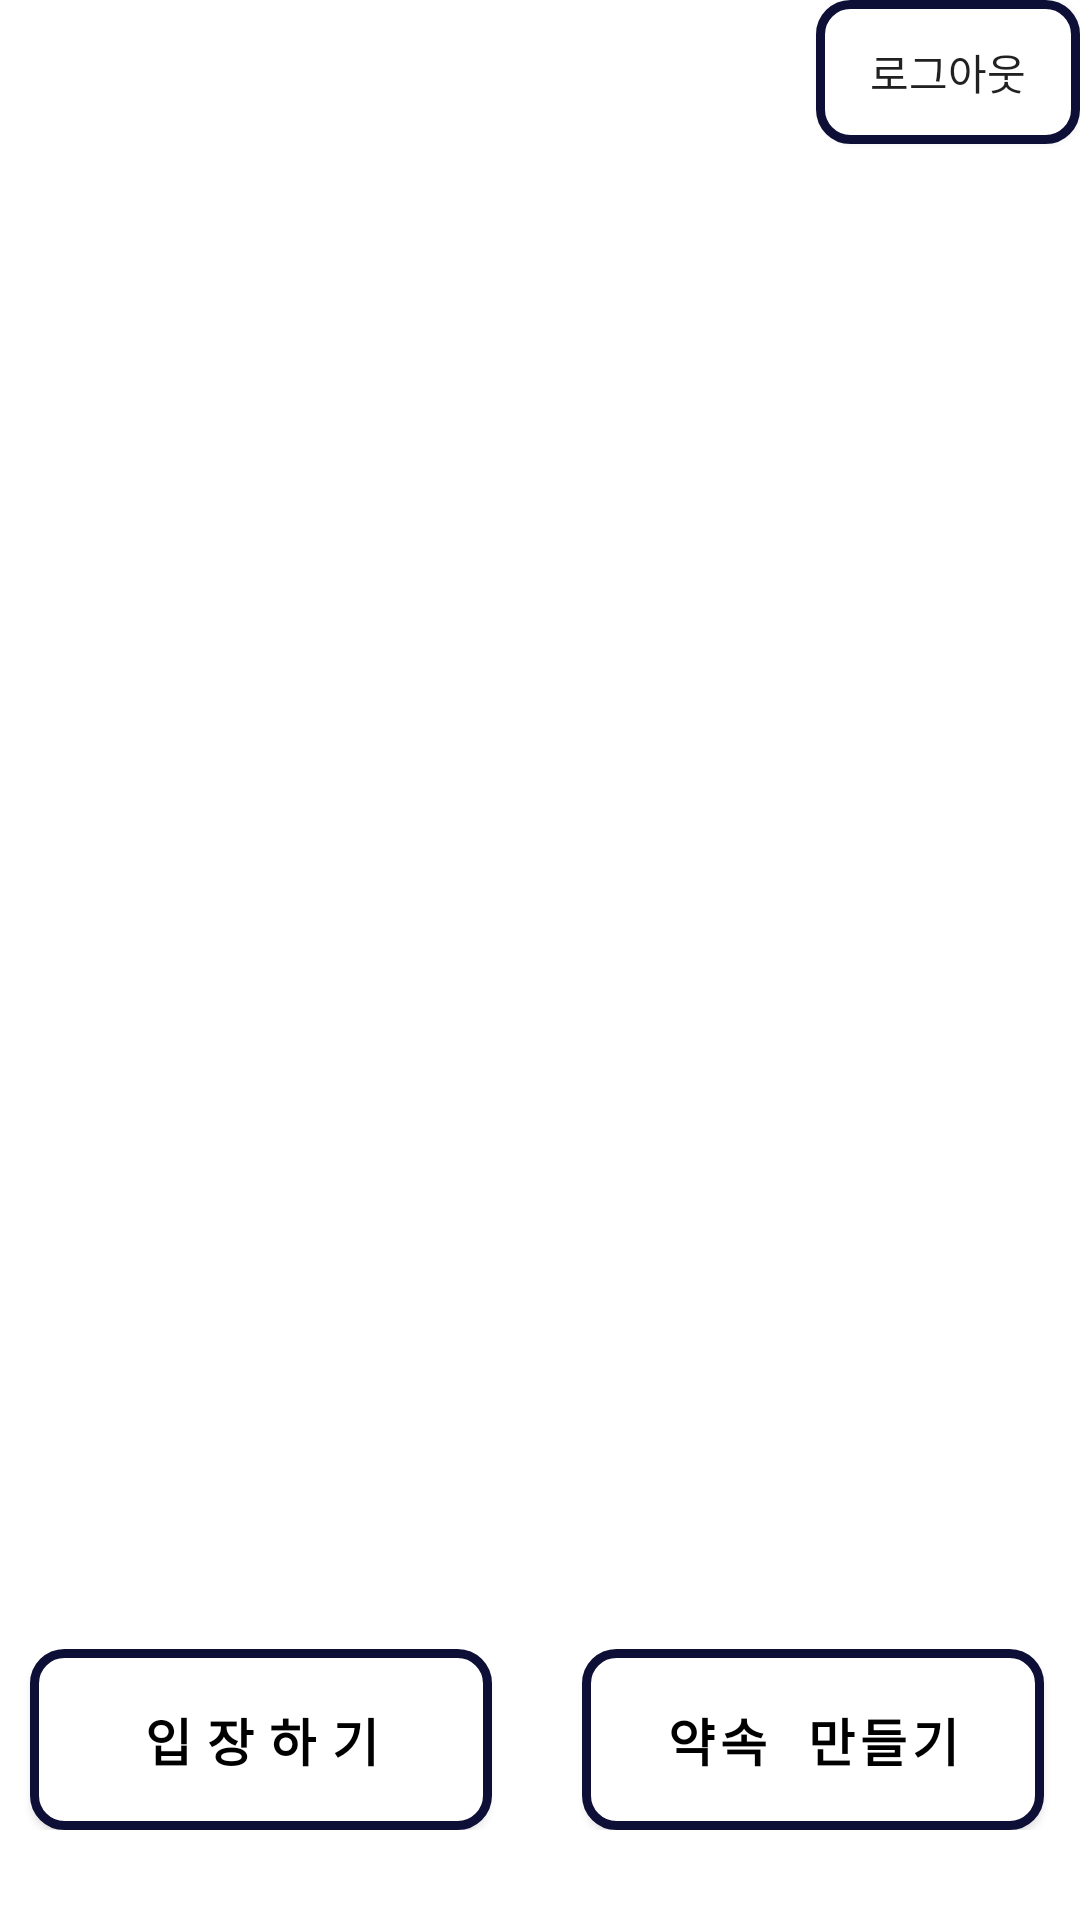

Android layout source for this screen:
<!-- AndroidManifest.xml: application theme Theme.WWMeet_android -->
<!-- res/layout/activity_main.xml -->
<?xml version="1.0" encoding="utf-8"?>
<LinearLayout xmlns:android="http://schemas.android.com/apk/res/android"
    xmlns:tools="http://schemas.android.com/tools"
    android:layout_width="match_parent"
    android:layout_height="match_parent"
    tools:context=".MainActivity"
    android:background="#ffffff"
    android:weightSum="10"
    android:orientation="vertical">

    <Button
        android:id="@+id/home_logout"
        android:layout_width="wrap_content"
        android:layout_height="wrap_content"
        android:layout_gravity="right"
        android:text="로그아웃"
        android:background="@drawable/button"/>

    <ImageView
        android:visibility="gone"
        android:id="@+id/main_logo_small_img"
        android:layout_width="70dp"
        android:layout_height="40dp"
        android:layout_gravity="center"
        android:scaleType="fitXY"
        android:layout_marginTop="10dp"
        android:src="@drawable/mainlogo2" />

    <LinearLayout
        android:visibility="gone"
        android:id="@+id/main_apm_list_box"
        android:layout_width="match_parent"
        android:layout_height="0dp"
        android:layout_weight="9">

        <ScrollView
            android:layout_width="match_parent"
            android:layout_height="match_parent">

            <androidx.recyclerview.widget.RecyclerView
                android:id="@+id/home_recyclerview"
                android:layout_width="match_parent"
                android:layout_height="match_parent" />

        </ScrollView>
    </LinearLayout>


    <ImageView
        android:id="@+id/main_logo_img"
        android:layout_width="380dp"
        android:layout_height="0dp"
        android:layout_gravity="center"
        android:scaleType="fitXY"
        android:layout_marginTop="120dp"
        android:layout_weight="7"
        android:src="@drawable/mainlogo1" />

    <View
        android:id="@+id/main_view_1"
        android:layout_width="0dp"
        android:layout_height="0dp"
        android:layout_weight="2.5"/>

    <View
        android:id="@+id/main_view_2"
        android:visibility="gone"
        android:layout_width="0dp"
        android:layout_height="0dp"
        android:layout_weight="0.5"/>

    <LinearLayout
        android:layout_width="match_parent"
        android:layout_height="40dp"
        android:layout_weight="0.5"
        android:orientation="horizontal"
        android:layout_marginBottom="30dp"
        android:weightSum="10">

        <Button
            android:id="@+id/home_enter_appoint_btn"
            android:layout_width="10dp"
            android:layout_height="match_parent"
            android:layout_weight="4.8"
            android:background="@drawable/button"
            android:letterSpacing="0.3"
            android:layout_marginLeft="10dp"
            android:text="입장하기"
            android:textColor="#000000"
            android:textSize="17sp"
            android:textStyle="bold" />

        <View
            android:layout_width="0dp"
            android:layout_height="0dp"
            android:layout_weight="1"/>

        <Button
            android:id="@+id/home_create_appoint_btn"
            android:layout_width="10dp"
            android:layout_height="match_parent"
            android:layout_weight="4.8"
            android:background="@drawable/button"
            android:letterSpacing="0.1"
            android:text="약속  만들기"
            android:layout_marginRight="30dp"
            android:textColor="#000000"
            android:textSize="17sp"
            android:textStyle="bold" />
    </LinearLayout>

</LinearLayout>
<!-- resources referenced by this layout -->
<resources>
  <!-- drawable button (drawable) -->
  <?xml version="1.0" encoding="utf-8"?>
  <shape xmlns:android="http://schemas.android.com/apk/res/android" >
  
      <solid android:color="#fff" />
  
      <stroke
          android:width="3dp"
          android:color="#0e0f37" />
      <corners
          android:topLeftRadius="10dp"
          android:topRightRadius="10dp"
          android:bottomLeftRadius="10dp"
          android:bottomRightRadius="10dp"  />
  
  
  </shape>
  <!-- drawable mainlogo2: png bitmap (drawable, 4141 bytes) -->
  <style name="Theme.WWMeet_android" parent="Base.Theme.WWMeet_android" />
  <style name="Base.Theme.WWMeet_android" parent="Theme.AppCompat.DayNight.NoActionBar">
          
          
      </style>
</resources>
